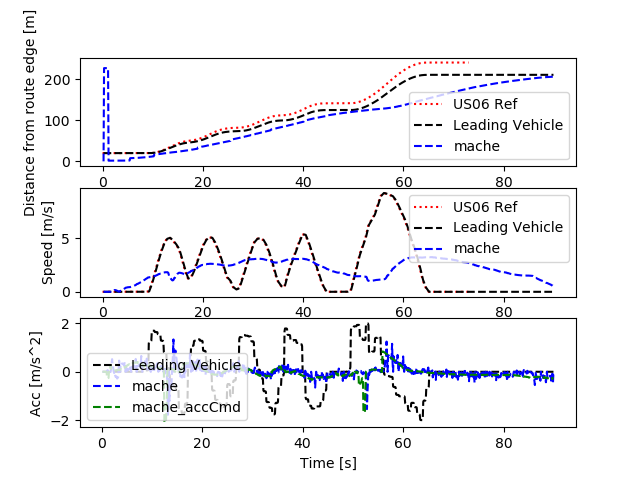

Source data for this figure (header and first rows):
Realtime [sec], Sim Time [sec], Sim Time from MPC [sec], MPC runtime, v0_dist [m], v0_lane [-], v0_spd [m/s], v0_acc [m/s2], v1_dist [m], v1_lane [-], v1_spd [m/s], v1_acc [m/s2], v1_accCmd [m/s2]
0.0, 0.0, 0.0, 0.0, 0.0, 0.0, 0.0, 0.0, 0.0, 0.0, 0.0, 0.0, 0.0
0.0, 0.0, 0.0, 0.0, 0.0, 0.0, 0.0, 0.0, 0.0, 0.0, 0.0, 0.0, 0.0
0.0, 0.0, 0.0, 0.0, 0.0, 0.0, 0.0, 0.0, 0.0, 0.0, 0.0, 0.0, 0.0
0.0, 0.2, 0.0, 0.009316, 20.0, 0.0, 0.0, 0.0, 0.0, 0.0, 0.0, 0.0, 0.0
0.1203, 0.3, 0.0, 0.01813, 20.0, 0.0, 0.0, 0.0, 226.6, 0.0, 0.0, 0.0, 0.0
0.1407, 0.4, 0.0, 0.01538, 20.0, 0.0, 0.0, 0.0, 226.6, 0.0, 0.0, 0.0, 0.0
0.2208, 0.5, 0.0, 0.01484, 20.0, 0.0, 0.0, 0.0, 226.6, 0.0, 0.0, 0.0, 0.0
0.321, 0.6, 0.0, 0.01182, 20.0, 0.0, 0.0, 0.0, 226.6, 0.0, 0.0, 0.0, 0.0
0.4191, 0.7, 0.0, 0.01303, 20.0, 0.0, 0.0, 0.0, 226.6, 0.0, 0.0, 0.0, 0.0
0.5186, 0.8, 0.0, 0.01284, 20.0, 0.0, 0.0, 0.0, 226.6, 0.0, 0.0, 0.0, 0.0
0.6194, 0.9, 0.0, 0.01294, 20.0, 0.0, 0.0, 0.0, 226.6, 0.0, 0.0, 0.0, 0.0
0.72, 1.0, 0.0, 0.01211, 20.0, 0.0, 0.0, 0.0, 226.6, 0.0, 0.0, 0.0, 0.0
0.8188, 1.1, 1.0, 0.01308, 20.0, 0.0, 0.0, 0.0, 226.6, 0.0, 0.0, 0.0, -0.257
0.9203, 1.2, 1.1, 0.007824, 20.0, 0.0, 0.0, 0.0, 1.693, 0.0, 0.006986, 0.06986, -0.2534
1.116, 1.3, 1.1, 0.00667, 20.0, 0.0, 0.0, 0.0, 1.692, 0.0, 0.003446, -0.03539, -0.2534
1.125, 1.4, 1.1, 0.008989, 20.0, 0.0, 0.0, 0.0, 1.692, 0.0, 0.003446, 0.0, -0.2564
1.215, 1.5, 1.4, 0.008116, 20.0, 0.0, 0.0, 0.0, 1.692, 0.0, 0.006375, 0.02928, 0.08107
1.315, 1.6, 1.4, 0.008986, 20.0, 0.0, 0.0, 0.0, 1.692, 0.0, 0.005564, -0.008109, 0.08237
1.416, 1.7, 1.6, 0.008088, 20.0, 0.0, 0.0, 0.0, 1.692, 0.0, 0.004882, -0.006822, 0.08199
1.515, 1.8, 1.6, 0.01003, 20.0, 0.0, 0.0, 0.0, 1.692, 0.0, 0.004023, -0.008589, 0.2669
1.616, 1.9, 1.8, 0.008645, 20.0, 0.0, 0.0, 0.0, 1.691, 0.0, 0.01837, 0.1435, 0.1254
1.715, 2.0, 1.8, 0.008288, 20.0, 0.0, 0.0, 0.0, 1.688, 0.0, 0.05461, 0.3624, 0.08511
1.815, 2.1, 2.0, 0.007655, 20.0, 0.0, 0.0, 0.0, 1.68, 0.0, 0.1067, 0.5209, 0.06597
1.914, 2.2, 2.0, 0.008532, 20.0, 0.0, 0.0, 0.0, 1.668, 0.0, 0.136, 0.2934, 0.07008
2.015, 2.3, 2.2, 0.008157, 20.0, 0.0, 0.0, 0.0, 1.653, 0.0, 0.1596, 0.2352, 0.05403
2.216, 2.4, 2.2, 0.006019, 20.0, 0.0, 0.0, 0.0, 1.621, 0.0, 0.1622, 0.02625, 0.06183
2.223, 2.5, 2.3, 0.008399, 20.0, 0.0, 0.0, 0.0, 1.605, 0.0, 0.1571, -0.05099, 0.05993
2.315, 2.6, 2.3, 0.008747, 20.0, 0.0, 0.0, 0.0, 1.605, 0.0, 0.1571, 0.0, 0.05396
2.416, 2.7, 2.6, 0.008019, 20.0, 0.0, 0.0, 0.0, 1.591, 0.0, 0.1426, -0.1449, 0.05914
2.515, 2.8, 2.6, 0.0109, 20.0, 0.0, 0.0, 0.0, 1.578, 0.0, 0.1215, -0.2107, 0.05748
2.617, 2.9, 2.8, 0.008351, 20.0, 0.0, 0.0, 0.0, 1.567, 0.0, 0.1011, -0.2045, 0.06635
2.715, 3.0, 2.8, 0.008373, 20.0, 0.0, 0.0, 0.0, 1.558, 0.0, 0.08135, -0.1973, 0.0679
2.815, 3.1, 3.0, 0.008109, 20.0, 0.0, 0.0, 0.0, 1.552, 0.0, 0.05331, -0.2804, 0.07281
2.916, 3.2, 3.0, 0.008178, 20.0, 0.0, 0.0, 0.0, 1.548, 0.0, 0.02825, -0.2506, 0.07658
3.015, 3.3, 3.2, 0.008197, 20.0, 0.0, 0.0, 0.0, 1.547, 0.0, 0.005092, -0.2316, 0.07819
3.115, 3.4, 3.3, 0.008617, 20.0, 0.0, 0.0, 0.0, 1.548, 0.0, 0.01584, 0.1075, 0.07787
3.315, 3.5, 3.3, 0.007312, 20.0, 0.0, 0.0, 0.0, 1.556, 0.0, 0.06196, 0.4612, 0.073
3.327, 3.6, 3.3, 0.008013, 20.0, 0.0, 0.0, 0.0, 1.564, 0.0, 0.08855, 0.2659, 0.07432
3.414, 3.7, 3.6, 0.008322, 20.0, 0.0, 0.0, 0.0, 1.564, 0.0, 0.08855, 0.0, 0.09955
3.515, 3.8, 3.6, 0.008098, 20.0, 0.0, 0.0, 0.0, 1.575, 0.0, 0.1211, 0.3251, 0.09529
3.614, 3.9, 3.8, 0.008004, 20.0, 0.0, 0.0, 0.0, 1.589, 0.0, 0.1503, 0.2927, 0.1151
3.715, 4.0, 3.8, 0.008438, 20.0, 0.0, 0.0, 0.0, 1.606, 0.0, 0.1818, 0.3148, 0.1098
3.814, 4.1, 4.0, 0.007786, 20.0, 0.0, 0.0, 0.0, 1.627, 0.0, 0.2165, 0.3472, 0.1311
3.916, 4.2, 4.0, 0.008573, 20.0, 0.0, 0.0, 0.0, 1.65, 0.0, 0.2494, 0.3289, 0.1295
4.014, 4.3, 4.2, 0.009641, 20.0, 0.0, 0.0, 0.0, 1.677, 0.0, 0.2807, 0.3131, 0.1562
4.116, 4.4, 4.2, 0.008332, 20.0, 0.0, 0.0, 0.0, 1.707, 0.0, 0.3097, 0.2898, 0.1528
4.214, 4.5, 4.4, 0.008353, 20.0, 0.0, 0.0, 0.0, 1.74, 0.0, 0.335, 0.253, 0.1843
4.415, 4.6, 4.4, 0.006314, 20.0, 0.0, 0.0, 0.0, 1.812, 0.0, 0.3752, 0.4017, 0.1741
4.423, 4.7, 4.5, 0.008523, 20.0, 0.0, 0.0, 0.0, 1.851, 0.0, 0.3927, 0.1751, 0.1962
4.515, 4.8, 4.5, 0.009212, 20.0, 0.0, 0.0, 0.0, 1.851, 0.0, 0.3927, 0.0, 0.1869
4.614, 4.9, 4.8, 0.009338, 20.0, 0.0, 0.0, 0.0, 1.892, 0.0, 0.4116, 0.189, 0.2338
4.716, 5.0, 4.8, 0.007036, 20.0, 0.0, 0.0, 0.0, 1.934, 0.0, 0.4225, 0.109, 0.2412
4.813, 5.1, 5.0, 0.009598, 20.0, 0.0, 0.0, 0.0, 1.977, 0.0, 0.4265, 0.03971, 0.2636
4.916, 5.2, 5.0, 0.008429, 20.0, 0.0, 0.0, 0.0, 2.021, 0.0, 0.4381, 0.1161, 0.2666
5.015, 5.3, 5.2, 0.008879, 20.0, 0.0, 0.0, 0.0, 2.065, 0.0, 0.4411, 0.0298, 0.2911
5.115, 5.4, 5.2, 0.008909, 20.0, 0.0, 0.0, 0.0, 2.109, 0.0, 0.4408, -0.00214, 0.2968
5.215, 5.5, 5.4, 0.00804, 20.0, 0.0, 0.0, 0.0, 7.73, 0.0, 0.4428, 0.01963, 0.3154
5.314, 5.6, 5.5, 0.008025, 20.0, 0.0, 0.0, 0.0, 7.774, 0.0, 0.4569, 0.1411, 0.2892
5.515, 5.7, 5.5, 0.007576, 20.0, 0.0, 0.0, 0.0, 7.864, 0.0, 0.475, 0.1804, 0.2865
5.528, 5.8, 5.5, 0.00854, 20.0, 0.0, 0.0, 0.0, 7.911, 0.0, 0.4904, 0.1546, 0.288
... 841 more rows
